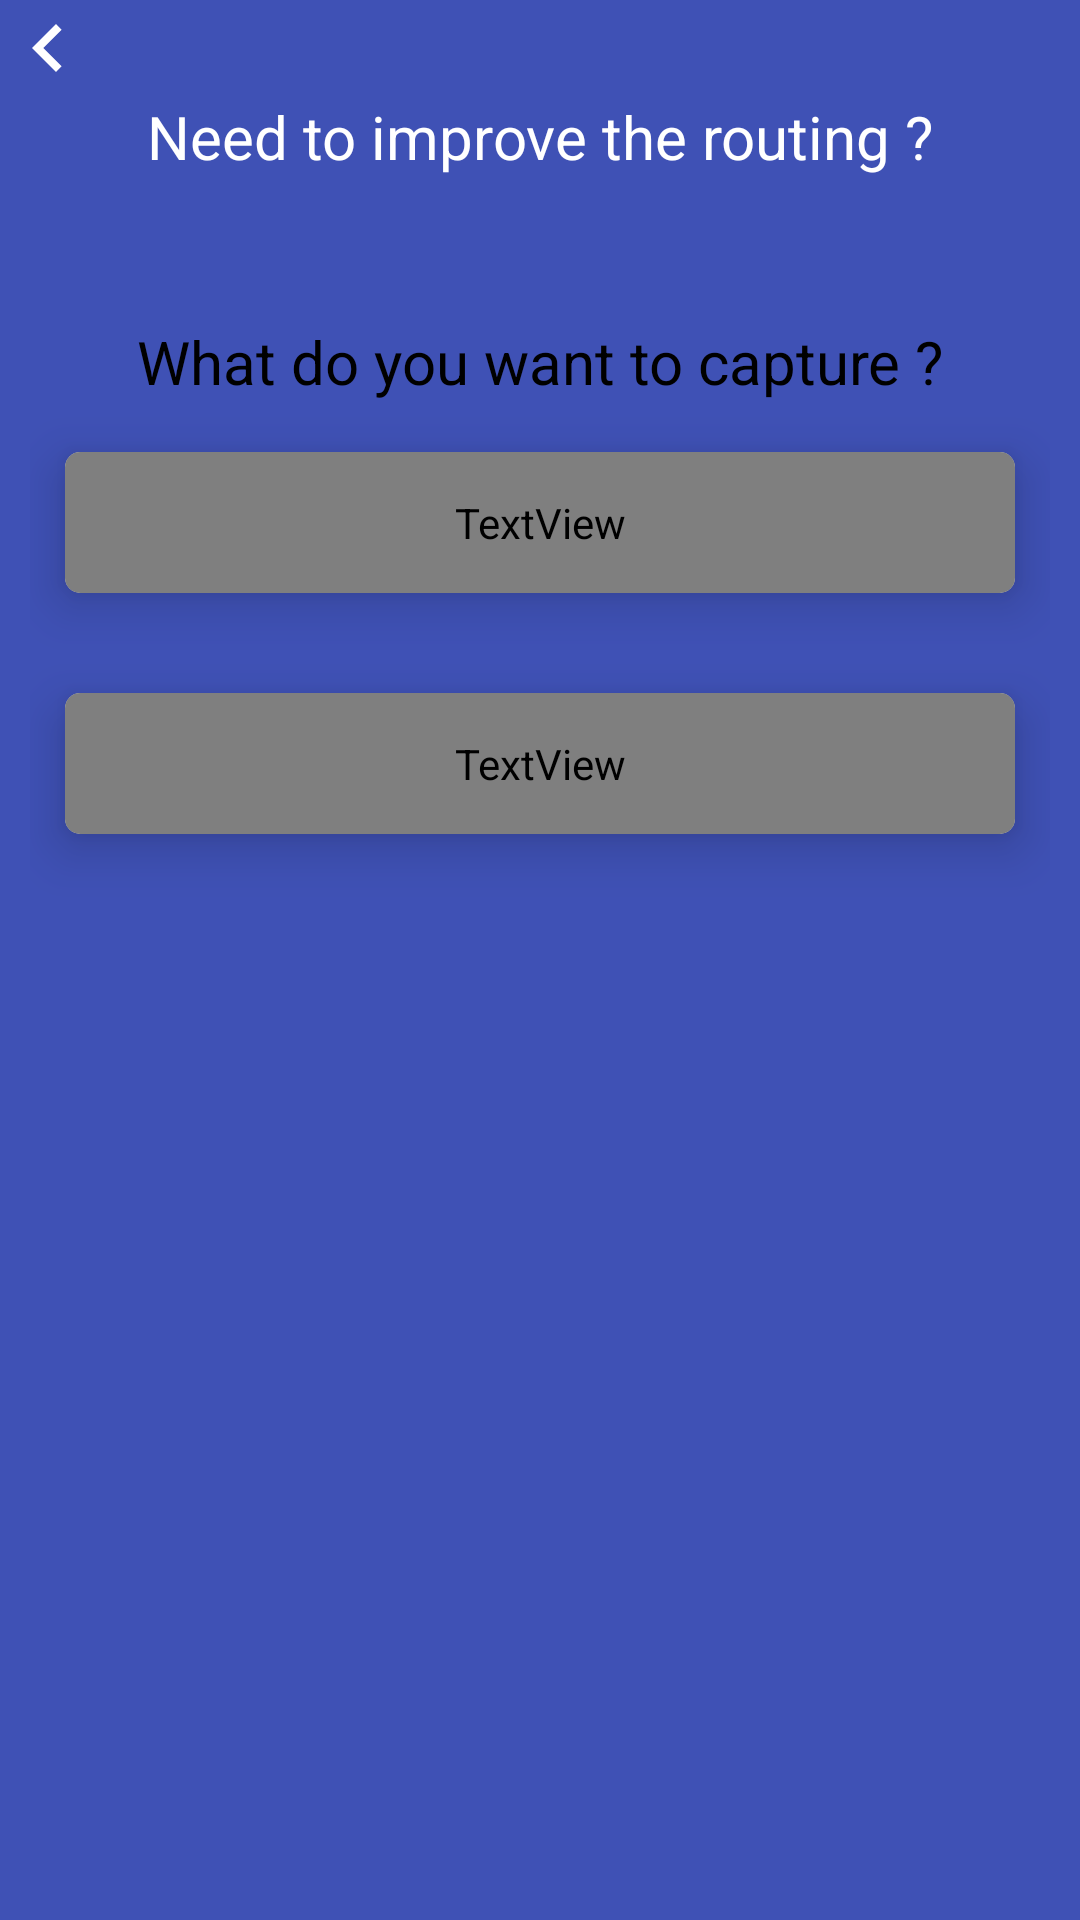

Android layout source for this screen:
<!-- AndroidManifest.xml: activity theme AppTheme -->
<!-- res/layout/activity_feed_back.xml -->
<?xml version="1.0" encoding="utf-8"?>
<LinearLayout xmlns:android="http://schemas.android.com/apk/res/android"
              android:layout_width="match_parent"
              android:orientation="vertical"
              android:background="@color/colorPrimary"
              android:layout_height="match_parent">
    <LinearLayout android:layout_width="match_parent"
                  android:gravity="start"
                  android:id="@+id/ll_back"
                  android:background="@color/colorPrimary"
                  android:layout_height="wrap_content">
        <ImageView
                android:id="@+id/img_back"
                android:layout_width="wrap_content"
                android:src="@drawable/ic_navigate_back"
                android:layout_height="wrap_content"
                android:contentDescription="@string/app_name"/>
    </LinearLayout>

    <TextView android:layout_width="match_parent"
              android:textColor="@android:color/white"
              android:layout_marginBottom="@dimen/margin_xxxx_large"
              android:textSize="@dimen/text_xxlarge"
              android:gravity="center"
              android:background="@color/colorPrimary"
              android:text="@string/need_to_improve_routing"
              android:layout_height="wrap_content"/>

    <LinearLayout android:layout_width="match_parent"
                  android:orientation="vertical"
                  android:padding="@dimen/margin_normal"
                  android:background="@color/colorWhiteLight"
                  android:layout_height="match_parent">


        <TextView android:layout_width="match_parent"
                  android:textColor="@android:color/black"
                  android:textSize="@dimen/text_xxlarge"
                  android:layout_marginTop="@dimen/margin_normal"
                  android:gravity="center"
                  android:text="@string/what_do_you_want_to_capture"
                  android:layout_height="wrap_content"
        />

        <android.support.v7.widget.CardView
                xmlns:card_view="http://schemas.android.com/apk/res-auto"
                android:id="@+id/crd_view_way_point_or_distance"
                android:background="@color/colorWhite"
                android:layout_width="match_parent"
                android:layout_height="wrap_content"
                android:clickable="true"
                android:focusable="true"
                card_view:cardUseCompatPadding="true"
                card_view:cardElevation="@dimen/margin_normal"
                card_view:cardCornerRadius="5dp">

            <TextView
                    android:id="@+id/txv_way_point_or_distance"
                    android:textColor="@android:color/black"
                    android:textSize="@dimen/text_xxlarge"
                    android:gravity="start"
                    android:fontFamily="@string/ft_ultra_black_font"
                    android:text="@string/information_about_a_waypoint_distance"
                    android:paddingStart="@dimen/padding_large"
                    android:paddingEnd="@dimen/padding_large"
                    android:paddingTop="@dimen/padding_xlarge"
                    android:paddingBottom="@dimen/padding_xlarge"
                    android:layout_width="match_parent"
                    android:layout_height="wrap_content"/>

        </android.support.v7.widget.CardView>
        <android.support.v7.widget.CardView
                xmlns:card_view="http://schemas.android.com/apk/res-auto"
                android:id="@+id/crd_view_temporary"
                android:background="@color/colorWhite"
                android:layout_width="match_parent"
                android:layout_height="wrap_content"
                android:clickable="true"
                android:focusable="true"
                card_view:cardUseCompatPadding="true"
                card_view:cardElevation="@dimen/margin_normal"
                card_view:cardCornerRadius="5dp">

            <TextView
                    android:id="@+id/txv_temporary"
                    android:textColor="@android:color/black"
                    android:textSize="@dimen/text_xxlarge"
                    android:gravity="start"
                    android:fontFamily="@string/ft_ultra_black_font"
                    android:text="@string/information_about_a_temporary_obstacles"
                    android:paddingStart="@dimen/padding_large"
                    android:paddingEnd="@dimen/padding_large"
                    android:paddingTop="@dimen/padding_xlarge"
                    android:paddingBottom="@dimen/padding_xlarge"
                    android:layout_width="match_parent"
                    android:layout_height="wrap_content"/>

        </android.support.v7.widget.CardView>
    </LinearLayout>

</LinearLayout>
<!-- resources referenced by this layout -->
<resources>
  <color name="colorPrimary">#3F51B5</color>
  <color name="colorWhite">@android:color/white</color>
  <dimen name="margin_normal">10dp</dimen>
  <dimen name="margin_xxxx_large">28dp</dimen>
  <dimen name="padding_large">12dp</dimen>
  <dimen name="padding_xlarge">14dp</dimen>
  <dimen name="text_xxlarge">20sp</dimen>
  <!-- drawable ic_navigate_back (drawable) -->
  <vector xmlns:android="http://schemas.android.com/apk/res/android"
          android:width="32dp"
          android:height="32dp"
          android:viewportWidth="24.0"
          android:viewportHeight="24.0">
      <path
          android:pathData="M15.41,7.41L14,6l-6,6 6,6 1.41,-1.41L10.83,12z"
          android:fillColor="#FFFFFF"/>
  </vector>
  <string name="app_name">Hürdenlose Navigation</string>
  <string name="information_about_a_temporary_obstacles">2. Information about a temporary
          obstacles?
      </string>
  <string name="information_about_a_waypoint_distance">1. Information about a waypoint/distance
          ?
      </string>
  <string name="need_to_improve_routing">Need to improve the routing ?</string>
  <string name="what_do_you_want_to_capture">What do you want to capture ?</string>
  <style name="AppTheme" parent="Theme.AppCompat.Light.NoActionBar">
          
          <item name="colorPrimary">@color/colorPrimary</item>
          <item name="colorPrimaryDark">@color/colorPrimaryDark</item>
          <item name="colorAccent">@color/colorAccent</item>
      </style>
  <color name="colorPrimaryDark">#303F9F</color>
  <color name="colorAccent">#FF4081</color>
</resources>
